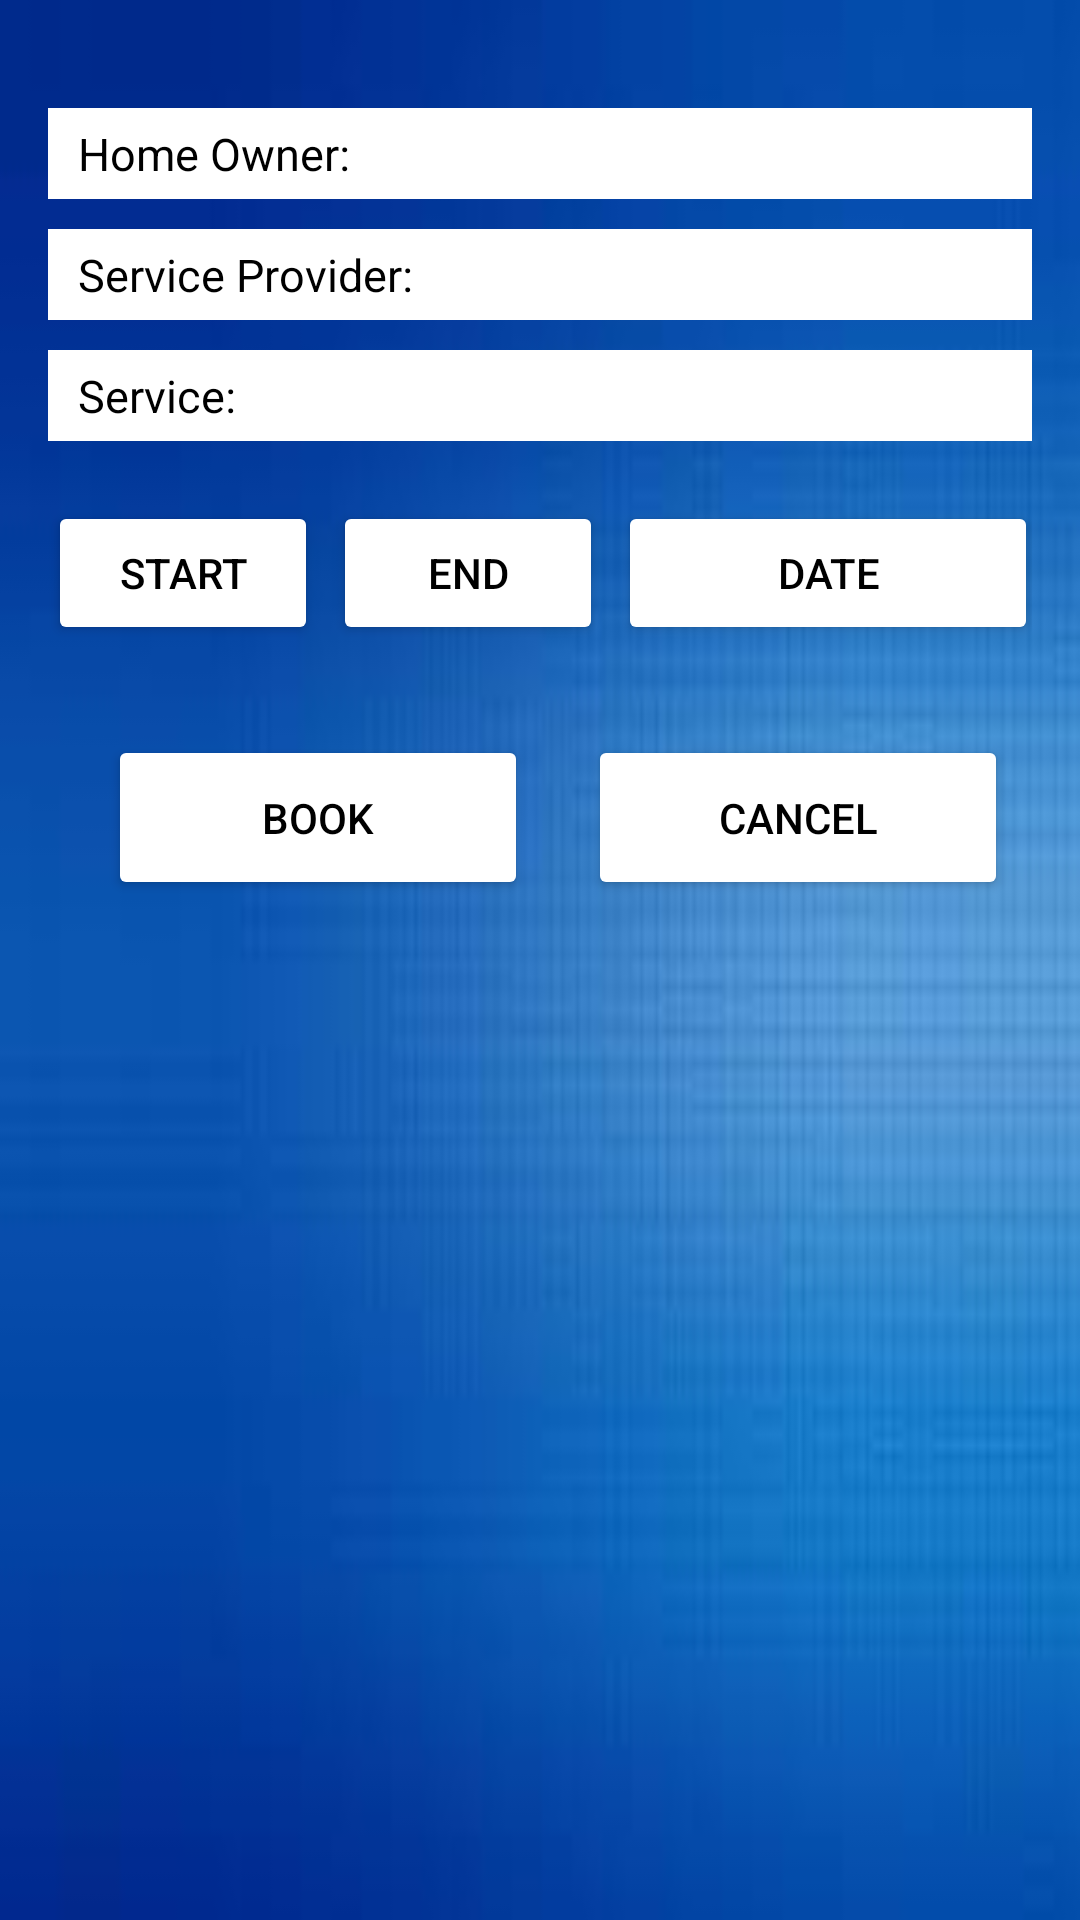

Produce the Android XML layout that renders to this screen, including the resource entries it uses.
<!-- AndroidManifest.xml: application theme AppTheme -->
<!-- res/layout/activity_make_booking.xml -->
<?xml version="1.0" encoding="utf-8"?>
<LinearLayout xmlns:android="http://schemas.android.com/apk/res/android"
    xmlns:app="http://schemas.android.com/apk/res-auto"
    xmlns:tools="http://schemas.android.com/tools"
    android:layout_width="match_parent"
    android:layout_height="match_parent"
    android:gravity="center_horizontal"
    android:orientation="vertical"
    android:paddingBottom="@dimen/activity_vertical_margin"
    android:paddingLeft="@dimen/activity_horizontal_margin"
    android:paddingRight="@dimen/activity_horizontal_margin"
    android:paddingTop="@dimen/activity_vertical_margin"
    android:background="@drawable/background"
    tools:context=".MakeBooking">
    <LinearLayout
        android:layout_width="match_parent"
        android:layout_height="wrap_content"
        android:orientation="vertical"
        android:layout_marginTop="10dp">
    <TextView
        android:background="@color/colorWhite"
        android:id="@+id/HomeOwner"
        android:layout_width="match_parent"
        android:layout_height="wrap_content"
        android:text="Home Owner:"
        android:paddingRight="5dp"
        android:paddingLeft="10dp"
        android:paddingBottom="5dp"
        android:paddingTop="5dp"
        android:layout_marginTop="10dp"
        android:layout_marginBottom="10dp"
        android:textAppearance="@style/TextAppearance.AppCompat.Large"
        android:textColor="@android:color/black"
        android:textSize="15sp"
        android:layout_gravity="start"/>
    <TextView
        android:background="@color/colorWhite"
        android:id="@+id/ServiceProvider"
        android:layout_width="match_parent"
        android:layout_height="wrap_content"
        android:text="Service Provider:"
        android:paddingRight="5dp"
        android:paddingLeft="10dp"
        android:paddingBottom="5dp"
        android:paddingTop="5dp"
        android:layout_marginBottom="10dp"
        android:textAppearance="@style/TextAppearance.AppCompat.Large"
        android:textColor="@android:color/black"
        android:textSize="15sp"
        android:layout_gravity="start"/>
    <TextView
        android:background="@color/colorWhite"
        android:id="@+id/Service"
        android:layout_width="match_parent"
        android:layout_height="wrap_content"
        android:text="Service:"
        android:layout_marginBottom="10dp"
        android:paddingLeft="10dp"
        android:paddingRight="5dp"
        android:paddingTop="5dp"
        android:paddingBottom="5dp"
        android:textAppearance="@style/TextAppearance.AppCompat.Large"
        android:textColor="@android:color/black"
        android:textSize="15sp"
        android:layout_gravity="start"/>
    </LinearLayout>



    <LinearLayout
        android:layout_width="match_parent"
        android:layout_height="wrap_content"
        android:orientation="horizontal"
        android:layout_marginTop="10dp">
        <Button
            android:id="@+id/Start"
            android:layout_width="90dp"
            android:layout_height="wrap_content"
            android:text="Start"
            android:theme="@style/AppTheme.Button"
            android:onClick="onClickTime"
            android:layout_marginRight="5dp"/>
        <Button
            android:id="@+id/End"
            android:layout_width="90dp"
            android:layout_height="wrap_content"
            android:text="End"
            android:theme="@style/AppTheme.Button"
            android:onClick="onClickTime"
            android:layout_marginRight="5dp"/>
        <Button
            android:id="@+id/Date"
            android:layout_width="140dp"
            android:layout_height="wrap_content"
            android:text="Date"
            android:theme="@style/AppTheme.Button"
            android:onClick="onClickDate"
            android:layout_gravity="end"/>


    </LinearLayout>

    <LinearLayout
        android:layout_width="match_parent"
        android:layout_height="wrap_content"
        android:orientation="horizontal"
        android:layout_marginTop="30dp">
    <Button
        android:id="@+id/Book"
        android:layout_width="140dp"
        android:layout_height="55dp"
        android:text="Book"
        android:theme="@style/AppTheme.Button"
        android:onClick="Book"
        android:layout_marginRight="20dp"
        android:layout_marginLeft="20dp"/>
    <Button
        android:id="@+id/Cancel"
        android:layout_width="140dp"
        android:layout_height="55dp"
        android:text="Cancel"
        android:theme="@style/AppTheme.Button"
        android:onClick="Cancel"/>
    </LinearLayout>


</LinearLayout>
<!-- resources referenced by this layout -->
<resources>
  <color name="colorWhite">#FFFFFF</color>
  <dimen name="activity_horizontal_margin">16dp</dimen>
  <dimen name="activity_vertical_margin">16dp</dimen>
  <!-- drawable background: jpg bitmap (drawable, 2477 bytes) -->
  <style name="AppTheme.Button" parent="Widget.AppCompat.Button.Colored">
          <item name="colorButtonNormal">@color/colorWhite</item>
          <item name="android:textColor">@color/colorBlack</item>
      </style>
  <style name="AppTheme" parent="Base.Theme.AppCompat.Light.DarkActionBar">
          
          <item name="colorPrimary">@color/colorPrimary</item>
          <item name="colorPrimaryDark">@color/colorWhite</item>
          <item name="colorAccent">@color/colorAccent</item>
      </style>
  <color name="colorBlack">#000000</color>
  <color name="colorPrimary">#3F51B5</color>
  <color name="colorAccent">#303F9F</color>
</resources>
